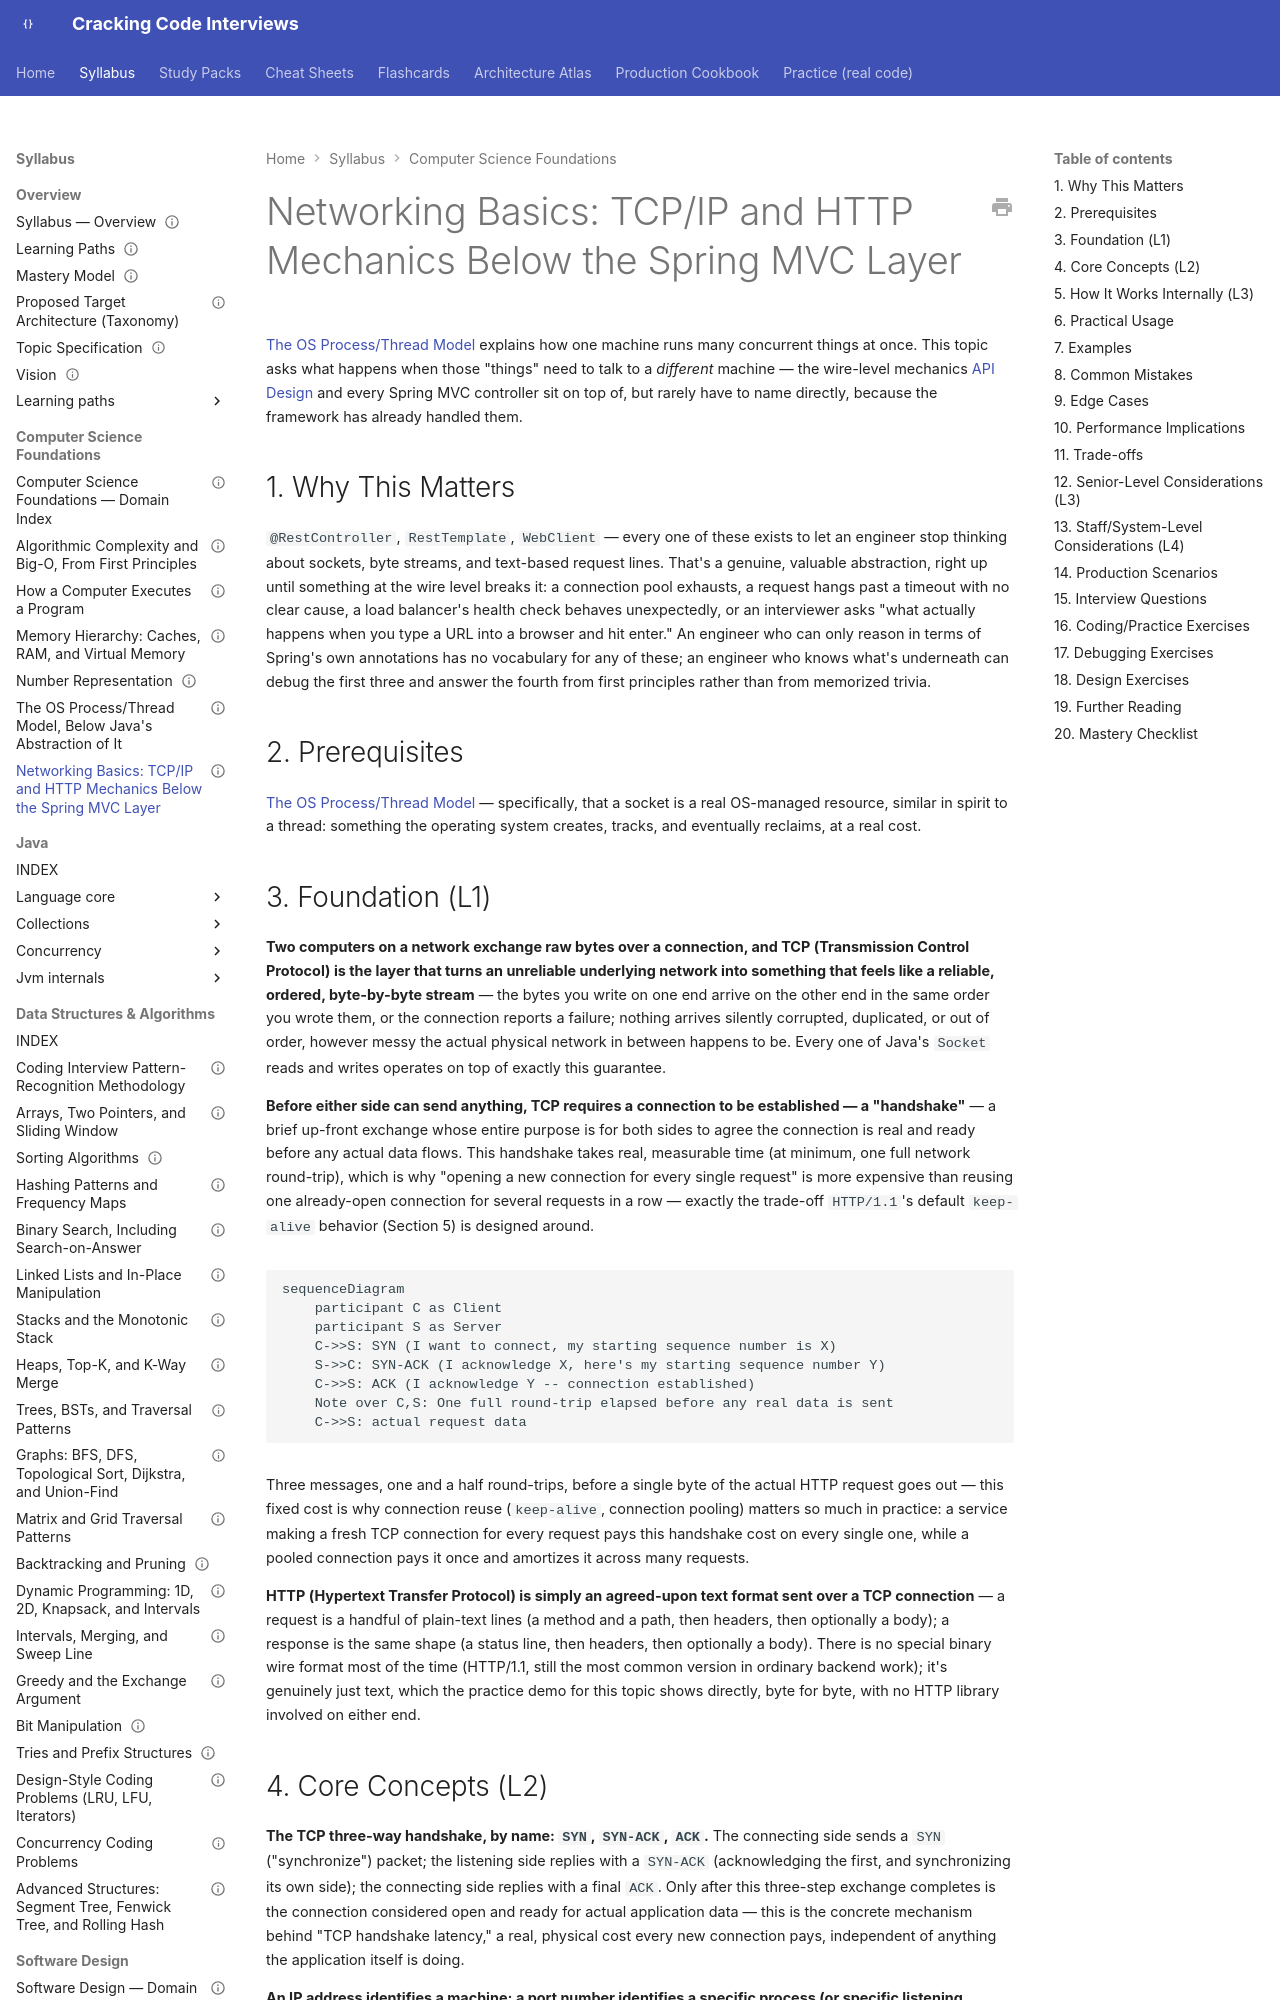

repository: JuanMelendres/cracking-code-interviews · page: syllabus/01-computer-science-foundations/networking-basics/index.html · generator: mkdocs

---
title: "Networking Basics: TCP/IP and HTTP Mechanics Below the Spring MVC Layer"
slug: networking-basics
document_type: syllabus-topic
domain: 01-computer-science-foundations
topic_id: T-2005
status: canonical
version: 1.0
last_updated: 2026-09-09
mastery_levels_covered: [L1, L2, L3, L4]
prerequisites:
  - os-process-thread-model.md
related:
  - os-process-thread-model.md
  - ../07-api-design/api-design.md
  - ../11-system-design/realtime-delivery-websocket-sse-and-long-polling.md
practice: ../../practice/java/cs-foundations/networking-basics/
production_scenarios:
  - ../../production-cookbook/connection-pool-exhaustion-from-an-http-call-in-a-transaction.md
interview_paths: [interview-emergency-sprint, senior-to-staff]
official_references:
  - https://www.rfc-editor.org/rfc/rfc9110
  - https://www.rfc-editor.org/rfc/rfc9293
---

# Networking Basics: TCP/IP and HTTP Mechanics Below the Spring MVC Layer

[The OS Process/Thread Model](os-process-thread-model.md) explains how one machine runs many concurrent things at once. This topic asks what happens when those "things" need to talk to a *different* machine — the wire-level mechanics [API Design](../07-api-design/api-design.md) and every Spring MVC controller sit on top of, but rarely have to name directly, because the framework has already handled them.

## 1. Why This Matters

`@RestController`, `RestTemplate`, `WebClient` — every one of these exists to let an engineer stop thinking about sockets, byte streams, and text-based request lines. That's a genuine, valuable abstraction, right up until something at the wire level breaks it: a connection pool exhausts, a request hangs past a timeout with no clear cause, a load balancer's health check behaves unexpectedly, or an interviewer asks "what actually happens when you type a URL into a browser and hit enter." An engineer who can only reason in terms of Spring's own annotations has no vocabulary for any of these; an engineer who knows what's underneath can debug the first three and answer the fourth from first principles rather than from memorized trivia.

## 2. Prerequisites

[The OS Process/Thread Model](os-process-thread-model.md) — specifically, that a socket is a real OS-managed resource, similar in spirit to a thread: something the operating system creates, tracks, and eventually reclaims, at a real cost.
